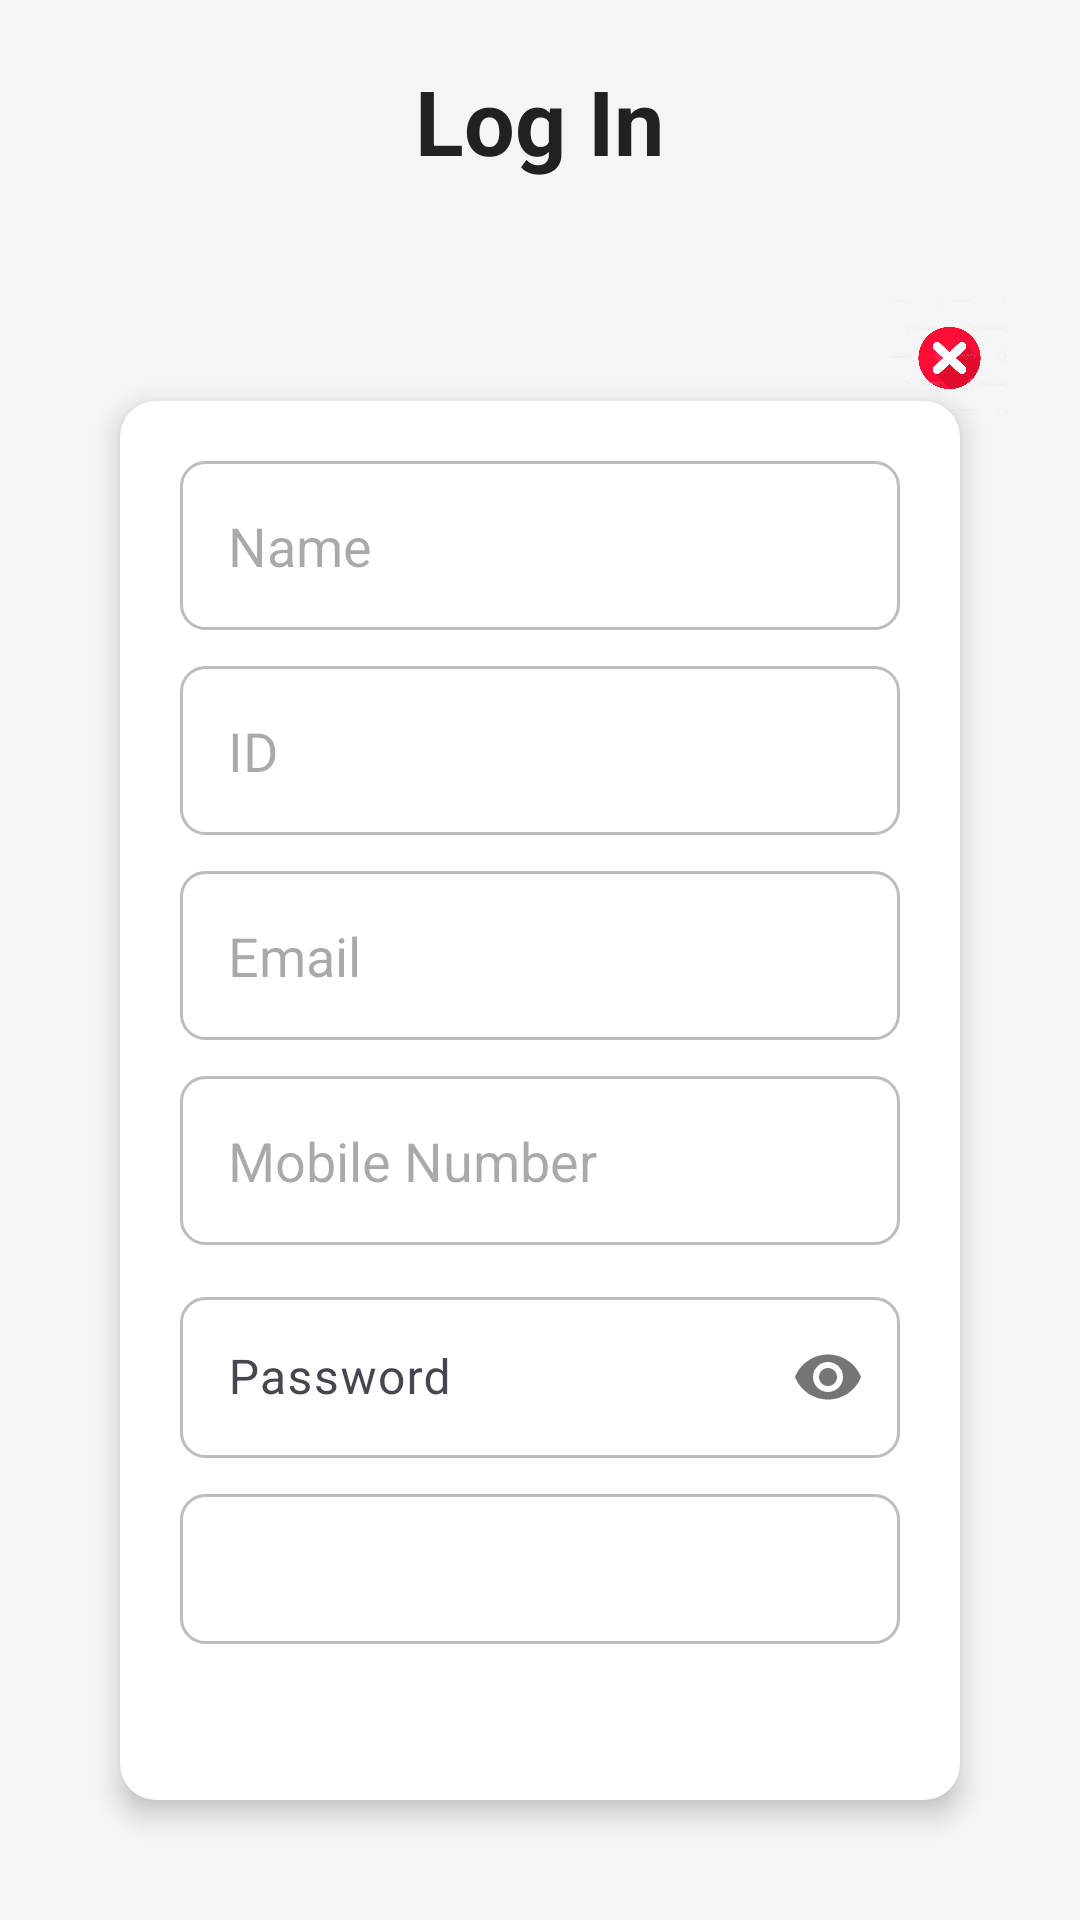

This screen was rendered from an Android layout file. Write that file and the resources it references.
<!-- AndroidManifest.xml: application theme Theme.Assignment001 -->
<!-- res/layout/activity_assignment3.xml -->
<?xml version="1.0" encoding="utf-8"?>
<LinearLayout xmlns:android="http://schemas.android.com/apk/res/android"
    xmlns:app="http://schemas.android.com/apk/res-auto"
    xmlns:tools="http://schemas.android.com/tools"
    android:id="@+id/main"
    android:layout_width="match_parent"
    android:layout_height="match_parent"
    android:orientation="vertical"
    android:padding="20dp"
    android:gravity="center"
    android:background="@color/light_background"
    tools:context=".Assignment3">

    
    <TextView
        android:layout_width="wrap_content"
        android:layout_height="wrap_content"
        android:text="Log In"
        android:textAlignment="center"
        android:textSize="30sp"
        android:textStyle="bold"
        android:layout_marginBottom="30dp"
        android:textColor="@color/primaryTextColor" />

    
    <LinearLayout
        android:layout_width="match_parent"
        android:layout_height="wrap_content"
        android:layout_gravity="end"
        android:orientation="vertical">
    <LinearLayout
        android:layout_width="wrap_content"
        android:layout_height="wrap_content"
        android:layout_gravity="end"
        app:layout_constraintBottom_toTopOf="@+id/inputLayout"
        android:layout_marginBottom="-35dp"



        >


        <ImageView
            android:id="@+id/closeButton"
            android:layout_width="47dp"
            android:layout_height="58dp"
            android:layout_gravity="center"
            android:clickable="true"

            android:focusable="true"
            android:foregroundGravity="right"
            android:padding="4dp"
            android:src="@drawable/ic_close_red" />

    </LinearLayout>
    <LinearLayout
        android:id="@+id/inputLayout"
        android:layout_width="match_parent"
        android:layout_height="wrap_content"
        android:padding="20dp"
        android:layout_margin="20dp"
        android:orientation="vertical"
        android:background="@drawable/input_container_background"
        android:elevation="5dp">



        
        <EditText
            android:id="@+id/name"
            android:layout_width="match_parent"
            android:layout_height="wrap_content"
            android:hint="Name"
            android:inputType="text"
            android:padding="16dp"
            android:background="@drawable/input_field_background"
            android:layout_marginBottom="12dp" />

        
        <EditText
            android:id="@+id/sId"
            android:layout_width="match_parent"
            android:layout_height="wrap_content"
            android:hint="ID"
            android:inputType="number"
            android:padding="16dp"
            android:background="@drawable/input_field_background"
            android:layout_marginBottom="12dp" />

        
        <EditText
            android:id="@+id/email"
            android:layout_width="match_parent"
            android:layout_height="wrap_content"
            android:hint="Email"
            android:inputType="textEmailAddress"
            android:padding="16dp"
            android:background="@drawable/input_field_background"
            android:layout_marginBottom="12dp" />

        
        <EditText
            android:id="@+id/num"
            android:layout_width="match_parent"
            android:layout_height="wrap_content"
            android:hint="Mobile Number"
            android:inputType="phone"
            android:padding="16dp"
            android:background="@drawable/input_field_background"
            android:layout_marginBottom="12dp" />

        
        <com.google.android.material.textfield.TextInputLayout
            android:layout_width="match_parent"
            android:layout_height="wrap_content"
            app:passwordToggleEnabled="true"
            android:layout_marginBottom="12dp">

            <com.google.android.material.textfield.TextInputEditText
                android:id="@+id/pass"
                android:layout_width="match_parent"
                android:layout_height="wrap_content"
                android:hint="Password"
                android:inputType="textPassword"
                android:padding="16dp"
                android:background="@drawable/input_field_background" />
        </com.google.android.material.textfield.TextInputLayout>

        
        <Spinner
            android:id="@+id/spinner"
            android:layout_width="match_parent"
            android:layout_height="50dp"
            android:padding="10dp"
            android:background="@drawable/input_field_background"
            android:layout_marginBottom="20dp" />

        
        <Button
            android:id="@+id/submit"
            android:layout_width="match_parent"
            android:layout_height="wrap_content"
            android:text="Log In"
            android:textColor="@android:color/white"
            android:backgroundTint="@color/primaryColor"
            android:padding="12dp"
            android:textStyle="bold"
            />
    </LinearLayout>

    </LinearLayout>
    <LinearLayout
        android:id="@+id/outputLayout"
        android:layout_width="match_parent"
        android:layout_height="wrap_content"
        android:padding="20dp"
        android:orientation="vertical"
        android:visibility="gone">

        
        <TextView
            android:id="@+id/outputText"
            android:layout_width="wrap_content"
            android:layout_height="wrap_content"
            android:textSize="18sp"
            android:textColor="@android:color/black" />

        
        <Button
            android:id="@+id/backToLoginButton"
            android:layout_width="match_parent"
            android:layout_height="wrap_content"
            android:text="Back to Log In"
            android:layout_marginTop="20dp" />

        
        <Button
            android:id="@+id/homeButton"
            android:layout_width="match_parent"
            android:layout_height="wrap_content"
            android:text="Go to Home Page"
            android:layout_marginTop="10dp" />
    </LinearLayout>

</LinearLayout>
<!-- resources referenced by this layout -->
<resources>
  <color name="light_background">#F5F5F5</color>
  <color name="primaryColor">#6200EE</color>
  <color name="primaryTextColor">#212121</color>
  <!-- drawable ic_close_red: png bitmap (drawable, 181565 bytes) -->
  <!-- drawable input_container_background (drawable) -->
  <shape xmlns:android="http://schemas.android.com/apk/res/android">
      <solid android:color="@android:color/white" />
      <corners android:radius="12dp" />
  </shape>
  <!-- drawable input_field_background (drawable) -->
  <shape xmlns:android="http://schemas.android.com/apk/res/android">
      <solid android:color="@android:color/white" />
      <corners android:radius="8dp" />
      <stroke android:width="1dp" android:color="@color/borderColor" />
  </shape>
  <style name="Theme.Assignment001" parent="Base.Theme.Assignment001" />
  <color name="borderColor">#BDBDBD</color>
  <style name="Base.Theme.Assignment001" parent="Theme.Material3.DayNight.NoActionBar">
          
          
      </style>
</resources>
